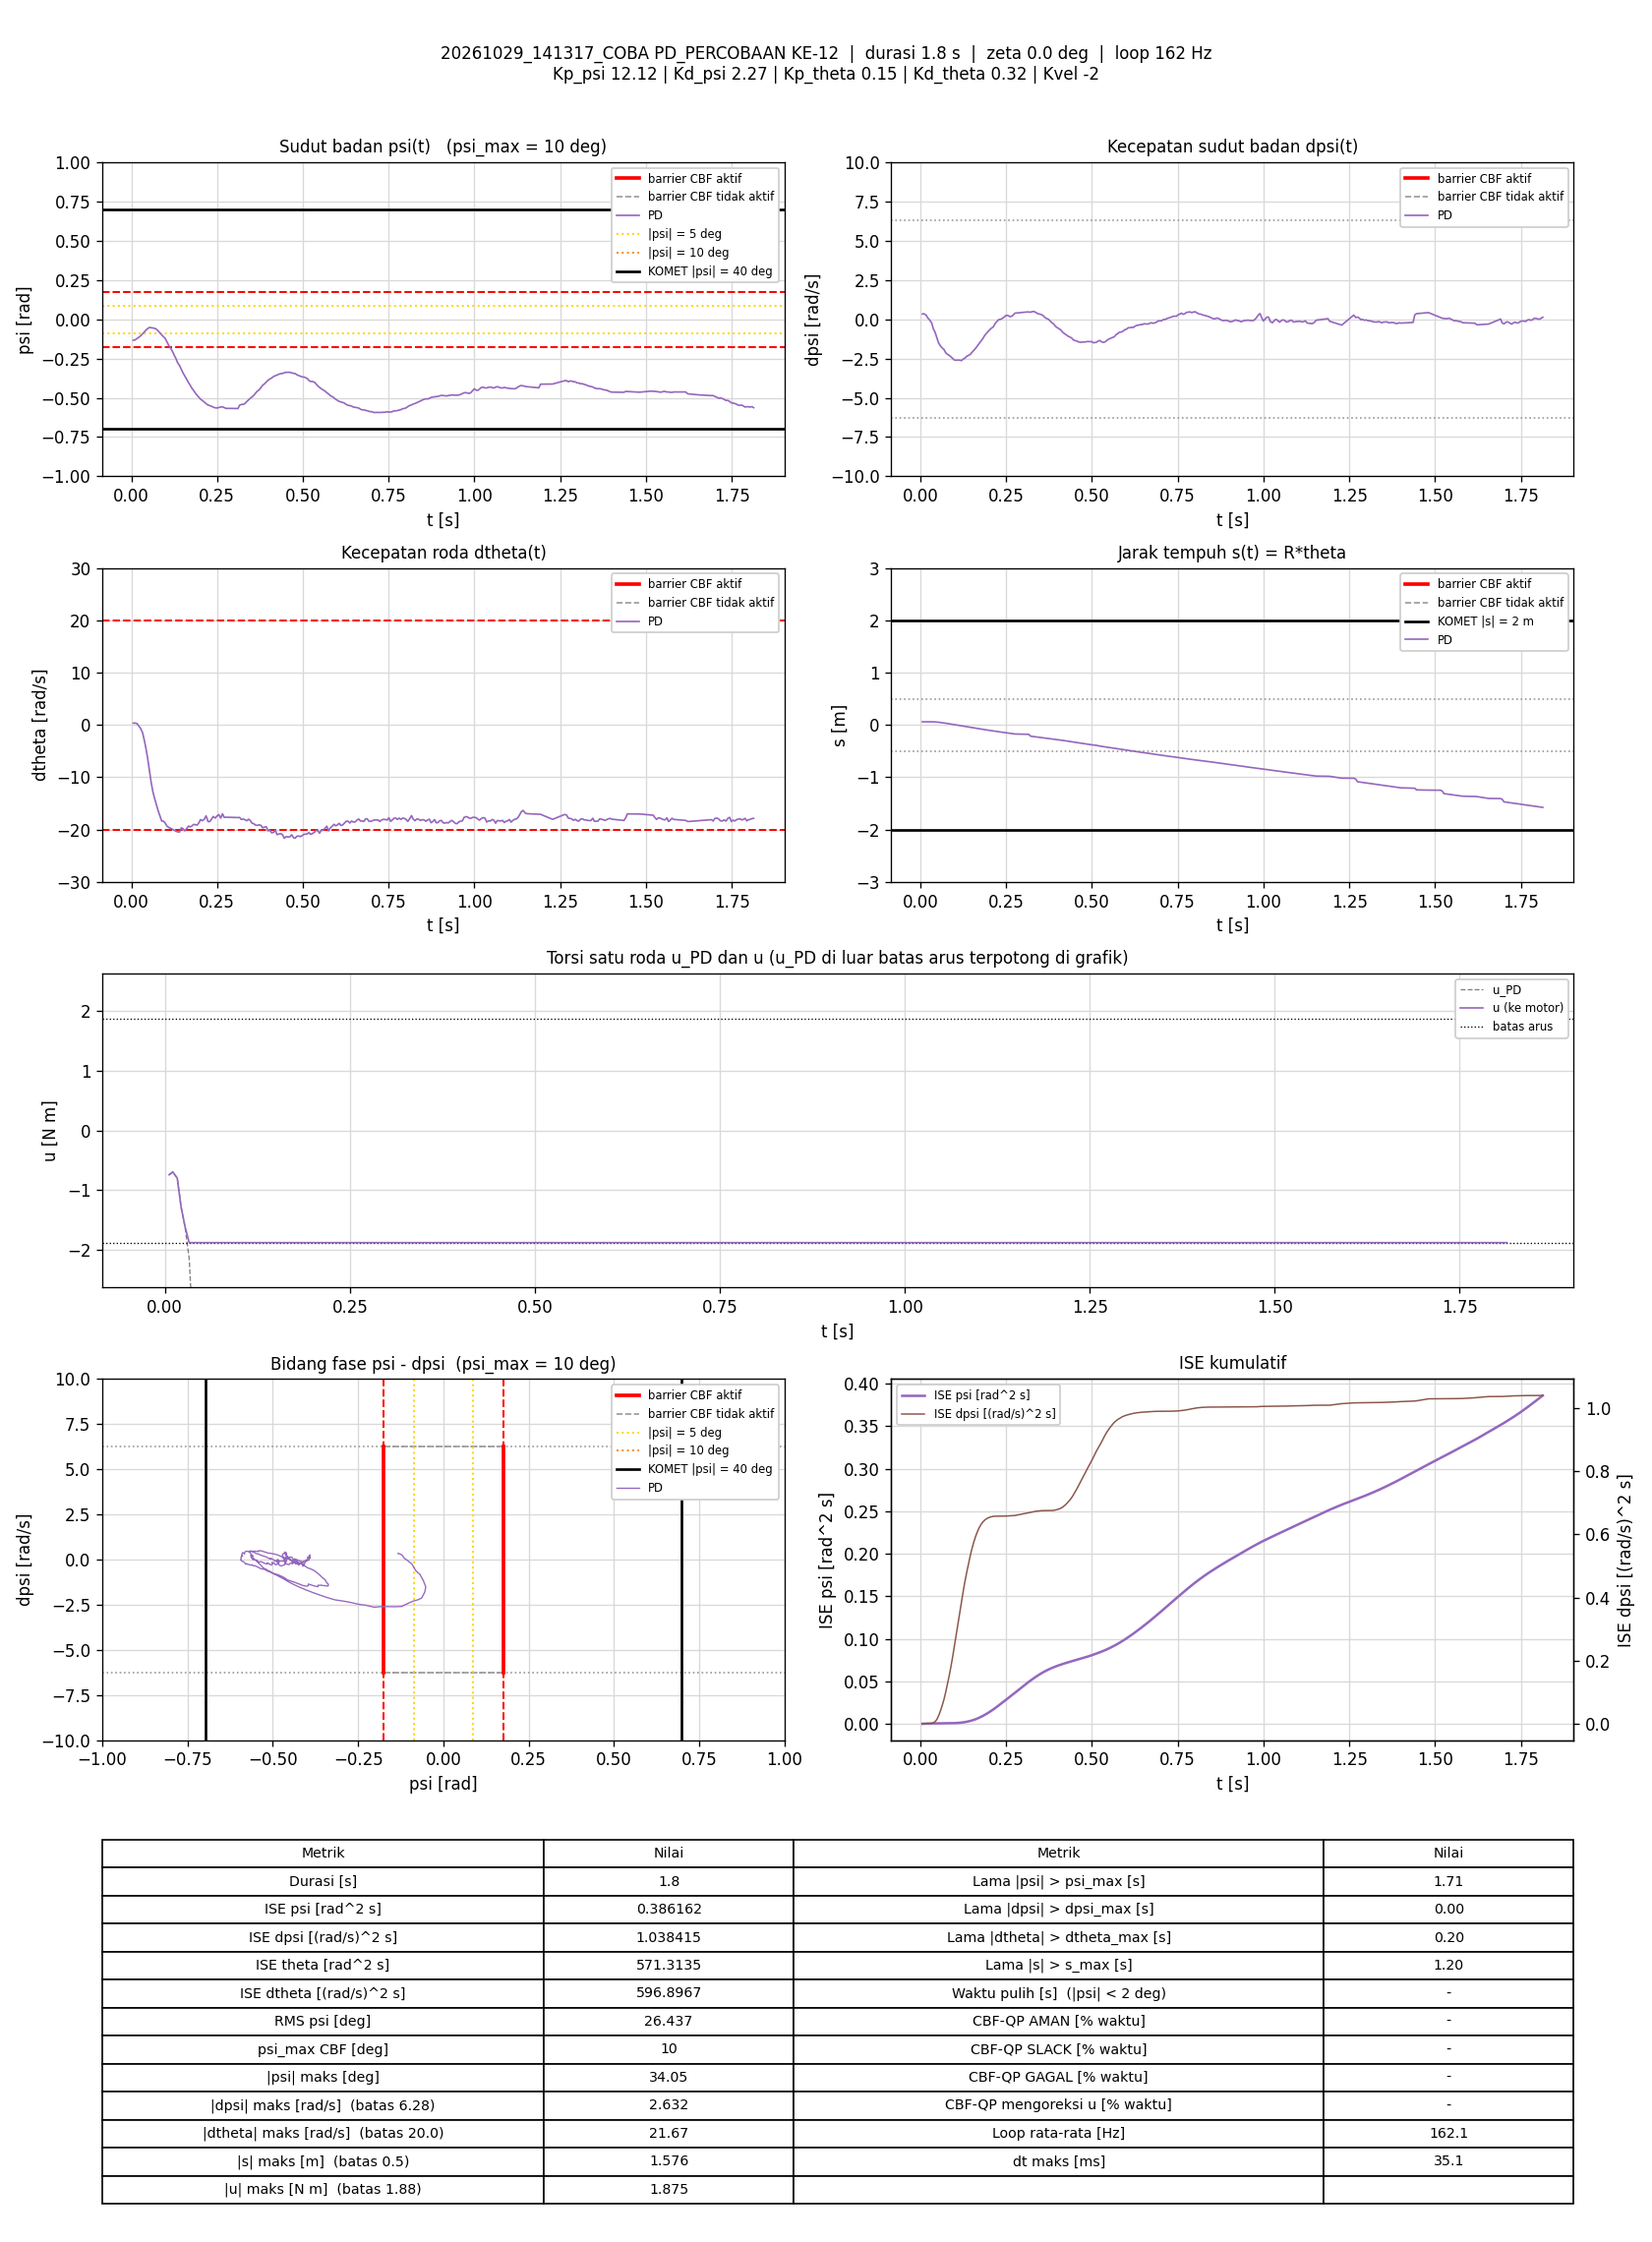

Data behind this chart, as committed beside it:
t_s, theta_rad, dtheta_rad_s, psi_rad, dpsi_rad_s, error_theta, error_dtheta, error_psi, error_dpsi, u_PD_Nm, u_Nm, status_cbf, dorong_N, ISE_theta, ISE_dtheta, ISE_psi, ISE_dpsi, Kp_psi, Kd_psi, Kp_theta, Kd_theta, Kvel, Alpha_1, Alpha_2
0.005698, 1.185, 0.3366, -0.1333, 0.3382, -1.185, -0.3366, 0.1333, -0.3382, -0.7402, -0.7402, -, 0, 0.008003, 0.0006457, 0.0001013, 0.0006519, 12.12, 2.27, 0.15, 0.32, -2, 7.42, 8.45
0.01065, 1.187, 0.3515, -0.1318, 0.349, -1.187, -0.3515, 0.1318, -0.349, -0.6932, -0.6932, -, 0, 0.01497, 0.001257, 0.0001873, 0.001255, 12.12, 2.27, 0.15, 0.32, -2, 7.42, 8.45
0.01666, 1.196, 0.2493, -0.1222, 0.2665, -1.196, -0.2493, 0.1222, -0.2665, -0.7965, -0.7965, -, 0, 0.02357, 0.001631, 0.0002771, 0.001682, 12.12, 2.27, 0.15, 0.32, -2, 7.42, 8.45
0.02187, 1.196, -0.2045, -0.1148, 0.07789, -1.196, 0.2045, 0.1148, -0.07789, -1.28, -1.28, -, 0, 0.03103, 0.001848, 0.0003458, 0.001713, 12.12, 2.27, 0.15, 0.32, -2, 7.42, 8.45
0.0269, 1.196, -0.6621, -0.1054, -0.04481, -1.196, 0.6621, 0.1054, 0.04481, -1.591, -1.591, -, 0, 0.03821, 0.004053, 0.0004017, 0.001724, 12.12, 2.27, 0.15, 0.32, -2, 7.42, 8.45
0.03278, 1.189, -1.488, -0.09288, -0.2349, -1.189, 1.488, 0.09288, 0.2349, -2.135, -1.875, -, 0, 0.04653, 0.01707, 0.0004524, 0.002048, 12.12, 2.27, 0.15, 0.32, -2, 7.42, 8.45
0.03766, 1.169, -2.864, -0.08102, -0.609, -1.169, 2.864, 0.08102, 0.609, -3.281, -1.875, -, 0, 0.0532, 0.05708, 0.0004844, 0.003858, 12.12, 2.27, 0.15, 0.32, -2, 7.42, 8.45
0.04265, 1.133, -4.484, -0.06879, -0.8209, -1.133, 4.484, 0.06879, 0.8209, -4.132, -1.875, -, 0, 0.0596, 0.1574, 0.0005081, 0.00722, 12.12, 2.27, 0.15, 0.32, -2, 7.42, 8.45
0.04765, 1.085, -6.4, -0.05896, -1.162, -1.085, 6.4, 0.05896, 1.162, -5.401, -1.875, -, 0, 0.06549, 0.362, 0.0005254, 0.01397, 12.12, 2.27, 0.15, 0.32, -2, 7.42, 8.45
0.05276, 1.019, -8.629, -0.052, -1.501, -1.019, 8.629, 0.052, 1.501, -6.799, -1.875, -, 0, 0.0708, 0.743, 0.0005393, 0.0255, 12.12, 2.27, 0.15, 0.32, -2, 7.42, 8.45
0.05765, 0.9285, -10.89, -0.05335, -1.671, -0.9285, 10.89, 0.05335, 1.671, -7.926, -1.875, -, 0, 0.07501, 1.322, 0.0005532, 0.03914, 12.12, 2.27, 0.15, 0.32, -2, 7.42, 8.45
0.06287, 0.8382, -12.78, -0.05524, -1.813, -0.8382, 12.78, 0.05524, 1.813, -8.875, -1.875, -, 0, 0.07868, 2.176, 0.0005691, 0.05633, 12.12, 2.27, 0.15, 0.32, -2, 7.42, 8.45
0.06865, 0.7452, -14.23, -0.05826, -1.922, -0.7452, 14.23, 0.05826, 1.922, -9.624, -1.875, -, 0, 0.0819, 3.347, 0.0005887, 0.07769, 12.12, 2.27, 0.15, 0.32, -2, 7.42, 8.45
0.07378, 0.6487, -15.38, -0.06404, -2.132, -0.6487, 15.38, 0.06404, 2.132, -10.54, -1.875, -, 0, 0.08405, 4.56, 0.0006098, 0.101, 12.12, 2.27, 0.15, 0.32, -2, 7.42, 8.45
0.07869, 0.5382, -16.5, -0.07516, -2.225, -0.5382, 16.5, 0.07516, 2.225, -11.24, -1.875, -, 0, 0.08547, 5.896, 0.0006375, 0.1253, 12.12, 2.27, 0.15, 0.32, -2, 7.42, 8.45
0.08365, 0.4331, -17.45, -0.08761, -2.291, -0.4331, 17.45, 0.08761, 2.291, -11.85, -1.875, -, 0, 0.0864, 7.406, 0.0006755, 0.1513, 12.12, 2.27, 0.15, 0.32, -2, 7.42, 8.45
0.08864, 0.3251, -18.38, -0.09931, -2.381, -0.3251, 18.38, 0.09931, 2.381, -12.49, -1.875, -, 0, 0.08693, 9.095, 0.0007248, 0.1797, 12.12, 2.27, 0.15, 0.32, -2, 7.42, 8.45
0.09366, 0.2359, -18.38, -0.1111, -2.484, -0.2359, 18.38, 0.1111, 2.484, -12.87, -1.875, -, 0, 0.08721, 10.79, 0.0007867, 0.2106, 12.12, 2.27, 0.15, 0.32, -2, 7.42, 8.45
0.09872, 0.1382, -18.76, -0.1223, -2.594, -0.1382, 18.76, 0.1223, 2.594, -13.37, -1.875, -, 0, 0.08731, 12.57, 0.0008625, 0.2446, 12.12, 2.27, 0.15, 0.32, -2, 7.42, 8.45
0.1037, 0.02293, -19.31, -0.1423, -2.607, -0.02293, 19.31, 0.1423, 2.607, -13.82, -1.875, -, 0, 0.08731, 14.41, 0.0009624, 0.2782, 12.12, 2.27, 0.15, 0.32, -2, 7.42, 8.45
0.1086, -0.08886, -19.58, -0.1649, -2.604, 0.08886, 19.58, 0.1649, 2.604, -14.18, -1.875, -, 0, 0.08735, 16.32, 0.001098, 0.3121, 12.12, 2.27, 0.15, 0.32, -2, 7.42, 8.45
0.1137, -0.1932, -19.72, -0.1808, -2.598, 0.1932, 19.72, 0.1808, 2.598, -14.4, -1.875, -, 0, 0.08754, 18.27, 0.001262, 0.3458, 12.12, 2.27, 0.15, 0.32, -2, 7.42, 8.45
0.1198, -0.3063, -19.94, -0.2035, -2.632, 0.3063, 19.94, 0.2035, 2.632, -14.82, -1.875, -, 0, 0.08812, 20.73, 0.001518, 0.3887, 12.12, 2.27, 0.15, 0.32, -2, 7.42, 8.45
0.1249, -0.4447, -20.14, -0.2283, -2.523, 0.4447, 20.14, 0.2283, 2.523, -14.94, -1.875, -, 0, 0.08911, 22.77, 0.00178, 0.4207, 12.12, 2.27, 0.15, 0.32, -2, 7.42, 8.45
0.1297, -0.5582, -20.31, -0.2482, -2.474, 0.5582, 20.31, 0.2482, 2.474, -15.12, -1.875, -, 0, 0.09063, 24.77, 0.002079, 0.4504, 12.12, 2.27, 0.15, 0.32, -2, 7.42, 8.45
0.1346, -0.6791, -20.43, -0.2751, -2.357, 0.6791, 20.43, 0.2751, 2.357, -15.22, -1.875, -, 0, 0.0929, 26.83, 0.002452, 0.4778, 12.12, 2.27, 0.15, 0.32, -2, 7.42, 8.45
0.1406, -0.7911, -20.46, -0.2951, -2.29, 0.7911, 20.46, 0.2951, 2.29, -15.32, -1.875, -, 0, 0.09664, 29.33, 0.002973, 0.5092, 12.12, 2.27, 0.15, 0.32, -2, 7.42, 8.45
0.1458, -0.905, -19.67, -0.3189, -2.223, 0.905, 19.67, 0.3189, 2.223, -15.21, -1.875, -, 0, 0.1009, 31.33, 0.003496, 0.5346, 12.12, 2.27, 0.15, 0.32, -2, 7.42, 8.45
0.1507, -1.025, -19.84, -0.3416, -2.094, 1.025, 19.84, 0.3416, 2.094, -15.24, -1.875, -, 0, 0.106, 33.26, 0.004069, 0.5561, 12.12, 2.27, 0.15, 0.32, -2, 7.42, 8.45
0.1557, -1.144, -20.25, -0.3605, -1.974, 1.144, 20.25, 0.3605, 1.974, -15.33, -1.875, -, 0, 0.1126, 35.33, 0.004725, 0.5758, 12.12, 2.27, 0.15, 0.32, -2, 7.42, 8.45
0.1617, -1.251, -19.79, -0.3833, -1.821, 1.251, 19.79, 0.3833, 1.821, -15.11, -1.875, -, 0, 0.1219, 37.65, 0.005597, 0.5955, 12.12, 2.27, 0.15, 0.32, -2, 7.42, 8.45
0.1667, -1.361, -19.33, -0.4031, -1.675, 1.361, 19.33, 0.4031, 1.675, -14.87, -1.875, -, 0, 0.1311, 39.52, 0.006407, 0.6095, 12.12, 2.27, 0.15, 0.32, -2, 7.42, 8.45
0.1718, -1.483, -19.49, -0.4204, -1.536, 1.483, 19.49, 0.4204, 1.536, -14.82, -1.875, -, 0, 0.1424, 41.46, 0.007312, 0.6216, 12.12, 2.27, 0.15, 0.32, -2, 7.42, 8.45
0.1768, -1.593, -19.3, -0.4396, -1.371, 1.593, 19.3, 0.4396, 1.371, -14.62, -1.875, -, 0, 0.155, 43.32, 0.008274, 0.6309, 12.12, 2.27, 0.15, 0.32, -2, 7.42, 8.45
0.1818, -1.693, -19.01, -0.454, -1.229, 1.693, 19.01, 0.454, 1.229, -14.38, -1.875, -, 0, 0.1695, 45.14, 0.009312, 0.6385, 12.12, 2.27, 0.15, 0.32, -2, 7.42, 8.45
0.1868, -1.804, -19.07, -0.4702, -1.048, 1.804, 19.07, 0.4702, 1.048, -14.18, -1.875, -, 0, 0.1858, 46.97, 0.01042, 0.644, 12.12, 2.27, 0.15, 0.32, -2, 7.42, 8.45
0.1917, -1.913, -19.13, -0.4836, -0.9111, 1.913, 19.13, 0.4836, 0.9111, -14.05, -1.875, -, 0, 0.2035, 48.74, 0.01155, 0.6481, 12.12, 2.27, 0.15, 0.32, -2, 7.42, 8.45
0.1967, -2.008, -18.74, -0.4962, -0.79, 2.008, 18.74, 0.4962, 0.79, -13.8, -1.875, -, 0, 0.2237, 50.49, 0.01279, 0.6512, 12.12, 2.27, 0.15, 0.32, -2, 7.42, 8.45
0.2017, -2.097, -18.08, -0.5086, -0.6693, 2.097, 18.08, 0.5086, 0.6693, -13.47, -1.875, -, 0, 0.2458, 52.13, 0.01408, 0.6534, 12.12, 2.27, 0.15, 0.32, -2, 7.42, 8.45
0.2067, -2.2, -18.32, -0.5166, -0.5699, 2.2, 18.32, 0.5166, 0.5699, -13.42, -1.875, -, 0, 0.27, 53.81, 0.01542, 0.6551, 12.12, 2.27, 0.15, 0.32, -2, 7.42, 8.45
0.2127, -2.295, -18.03, -0.5267, -0.4758, 2.295, 18.03, 0.5267, 0.4758, -13.24, -1.875, -, 0, 0.3016, 55.77, 0.01708, 0.6564, 12.12, 2.27, 0.15, 0.32, -2, 7.42, 8.45
0.2178, -2.399, -17.38, -0.5375, -0.2704, 2.399, 17.38, 0.5375, 0.2704, -12.69, -1.875, -, 0, 0.3311, 57.31, 0.01856, 0.6568, 12.12, 2.27, 0.15, 0.32, -2, 7.42, 8.45
0.2238, -2.526, -18.48, -0.5462, -0.1148, 2.526, 18.48, 0.5462, 0.1148, -12.8, -1.875, -, 0, 0.3696, 59.37, 0.02036, 0.6569, 12.12, 2.27, 0.15, 0.32, -2, 7.42, 8.45
0.2287, -2.643, -18.47, -0.55, -0.01364, 2.643, 18.47, 0.55, 0.01364, -12.61, -1.875, -, 0, 0.4033, 61.02, 0.02183, 0.6569, 12.12, 2.27, 0.15, 0.32, -2, 7.42, 8.45
0.2337, -2.726, -18.02, -0.5538, -0.005377, 2.726, 18.02, 0.5538, 0.005377, -12.49, -1.875, -, 0, 0.4404, 62.64, 0.02336, 0.6569, 12.12, 2.27, 0.15, 0.32, -2, 7.42, 8.45
0.2387, -2.81, -17.5, -0.5596, 0.05951, 2.81, 17.5, 0.5596, -0.05951, -12.25, -1.875, -, 0, 0.4799, 64.17, 0.02492, 0.6569, 12.12, 2.27, 0.15, 0.32, -2, 7.42, 8.45
0.2447, -2.912, -17.8, -0.5638, 0.1509, 2.912, 17.8, 0.5638, -0.1509, -12.19, -1.875, -, 0, 0.5308, 66.08, 0.02683, 0.657, 12.12, 2.27, 0.15, 0.32, -2, 7.42, 8.45
0.2497, -3.005, -17.4, -0.5648, 0.2512, 3.005, 17.4, 0.5648, -0.2512, -11.84, -1.875, -, 0, 0.5759, 67.59, 0.02842, 0.6573, 12.12, 2.27, 0.15, 0.32, -2, 7.42, 8.45
0.2548, -3.092, -17.13, -0.5623, 0.2447, 3.092, 17.13, 0.5623, -0.2447, -11.74, -1.875, -, 0, 0.6254, 69.11, 0.03006, 0.6576, 12.12, 2.27, 0.15, 0.32, -2, 7.42, 8.45
0.2607, -3.184, -17.81, -0.5585, 0.1722, 3.184, 17.81, 0.5585, -0.1722, -12.08, -1.875, -, 0, 0.6846, 70.96, 0.03188, 0.6578, 12.12, 2.27, 0.15, 0.32, -2, 7.42, 8.45
0.2657, -3.276, -16.98, -0.5575, 0.1882, 3.276, 16.98, 0.5575, -0.1882, -11.76, -1.875, -, 0, 0.7382, 72.4, 0.03343, 0.658, 12.12, 2.27, 0.15, 0.32, -2, 7.42, 8.45
0.2707, -3.386, -17.68, -0.5625, 0.2759, 3.386, 17.68, 0.5625, -0.2759, -11.85, -1.875, -, 0, 0.7955, 73.96, 0.03501, 0.6584, 12.12, 2.27, 0.15, 0.32, -2, 7.42, 8.45
0.2757, -3.483, -17.64, -0.5672, 0.393, 3.483, 17.64, 0.5672, -0.393, -11.63, -1.875, -, 0, 0.8567, 75.53, 0.03664, 0.6592, 12.12, 2.27, 0.15, 0.32, -2, 7.42, 8.45
0.3108, -3.578, -17.7, -0.5682, 0.4659, 3.578, 17.7, 0.5682, -0.4659, -11.49, -1.875, -, 0, 1.306, 86.54, 0.04797, 0.6668, 12.12, 2.27, 0.15, 0.32, -2, 7.42, 8.45
0.3158, -3.601, -17.68, -0.5469, 0.4656, 3.601, 17.68, 0.5469, -0.4656, -11.23, -1.875, -, 0, 1.371, 88.1, 0.04946, 0.6679, 12.12, 2.27, 0.15, 0.32, -2, 7.42, 8.45
0.3207, -4.3, -18.08, -0.5424, 0.4501, 4.3, 18.08, 0.5424, -0.4501, -11.34, -1.875, -, 0, 1.46, 89.68, 0.05089, 0.6688, 12.12, 2.27, 0.15, 0.32, -2, 7.42, 8.45
0.3267, -4.389, -17.98, -0.5417, 0.4926, 4.389, 17.98, 0.5417, -0.4926, -11.2, -1.875, -, 0, 1.576, 91.63, 0.05266, 0.6703, 12.12, 2.27, 0.15, 0.32, -2, 7.42, 8.45
0.3317, -4.498, -18.14, -0.5352, 0.4926, 4.498, 18.14, 0.5352, -0.4926, -11.17, -1.875, -, 0, 1.678, 93.27, 0.05409, 0.6715, 12.12, 2.27, 0.15, 0.32, -2, 7.42, 8.45
0.3367, -4.582, -18.3, -0.5236, 0.4264, 4.582, 18.3, 0.5236, -0.4264, -11.23, -1.875, -, 0, 1.782, 94.95, 0.05546, 0.6724, 12.12, 2.27, 0.15, 0.32, -2, 7.42, 8.45
0.3417, -4.657, -18.02, -0.5136, 0.3646, 4.657, 18.02, 0.5136, -0.3646, -11.16, -1.875, -, 0, 1.891, 96.57, 0.05678, 0.6731, 12.12, 2.27, 0.15, 0.32, -2, 7.42, 8.45
... 234 more rows
